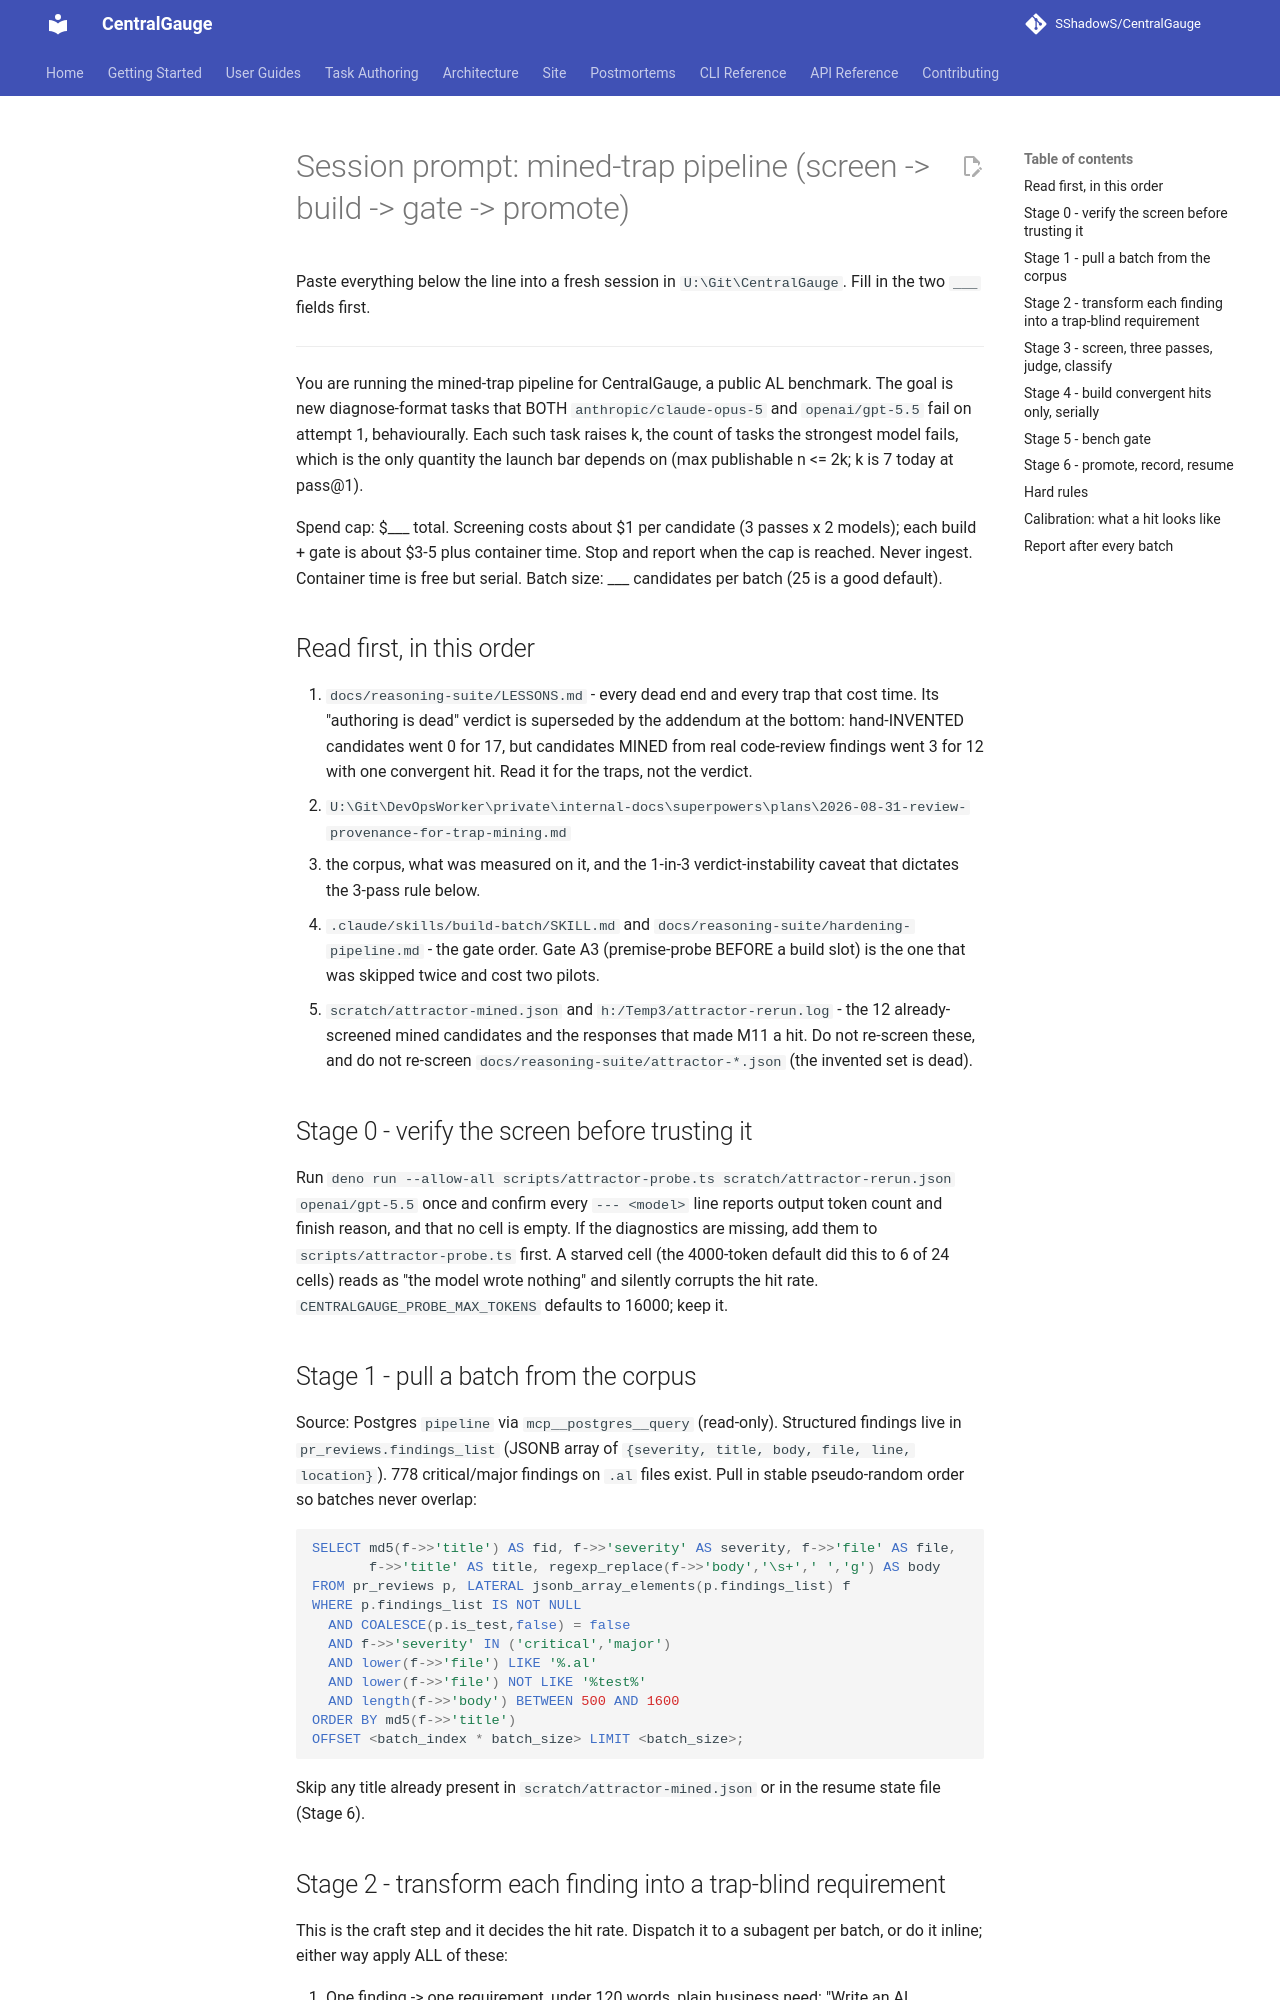

repository: SShadowS/CentralGauge · page: reasoning-suite/mined-trap-pipeline-prompt/index.html · generator: mkdocs

# Session prompt: mined-trap pipeline (screen -> build -> gate -> promote)

Paste everything below the line into a fresh session in `U:\Git\CentralGauge`.
Fill in the two `___` fields first.

---

You are running the mined-trap pipeline for CentralGauge, a public AL benchmark.
The goal is new diagnose-format tasks that BOTH `anthropic/claude-opus-5` and
`openai/gpt-5.5` fail on attempt 1, behaviourally. Each such task raises k, the
count of tasks the strongest model fails, which is the only quantity the launch
bar depends on (max publishable n <= 2k; k is 7 today at pass@1).

Spend cap: $___ total. Screening costs about $1 per candidate (3 passes x 2
models); each build + gate is about $3-5 plus container time. Stop and report
when the cap is reached. Never ingest. Container time is free but serial.
Batch size: ___ candidates per batch (25 is a good default).

## Read first, in this order

1. `docs/reasoning-suite/LESSONS.md` - every dead end and every trap that cost
   time. Its "authoring is dead" verdict is superseded by the addendum at the
   bottom: hand-INVENTED candidates went 0 for 17, but candidates MINED from
   real code-review findings went 3 for 12 with one convergent hit. Read it for
   the traps, not the verdict.
2. `U:\Git\DevOpsWorker\private\internal-docs\superpowers\plans\2026-08-31-review-provenance-for-trap-mining.md`
   - the corpus, what was measured on it, and the 1-in-3 verdict-instability
   caveat that dictates the 3-pass rule below.
3. `.claude/skills/build-batch/SKILL.md` and
   `docs/reasoning-suite/hardening-pipeline.md` - the gate order. Gate A3
   (premise-probe BEFORE a build slot) is the one that was skipped twice and
   cost two pilots.
4. `scratch/attractor-mined.json` and `h:/Temp3/attractor-rerun.log` - the 12
   already-screened mined candidates and the responses that made M11 a hit.
   Do not re-screen these, and do not re-screen
   `docs/reasoning-suite/attractor-*.json` (the invented set is dead).

## Stage 0 - verify the screen before trusting it

Run `deno run --allow-all scripts/attractor-probe.ts scratch/attractor-rerun.json
openai/gpt-5.5` once and confirm every `--- <model>` line reports output token
count and finish reason, and that no cell is empty. If the diagnostics are
missing, add them to `scripts/attractor-probe.ts` first. A starved cell (the
4000-token default did this to 6 of 24 cells) reads as "the model wrote
nothing" and silently corrupts the hit rate. `CENTRALGAUGE_PROBE_MAX_TOKENS`
defaults to 16000; keep it.

## Stage 1 - pull a batch from the corpus

Source: Postgres `pipeline` via `mcp__postgres__query` (read-only).
Structured findings live in `pr_reviews.findings_list` (JSONB array of
`{severity, title, body, file, line, location}`). 778 critical/major findings on
`.al` files exist. Pull in stable pseudo-random order so batches never overlap:

```sql
SELECT md5(f->>'title') AS fid, f->>'severity' AS severity, f->>'file' AS file,
       f->>'title' AS title, regexp_replace(f->>'body','\s+',' ','g') AS body
FROM pr_reviews p, LATERAL jsonb_array_elements(p.findings_list) f
WHERE p.findings_list IS NOT NULL
  AND COALESCE(p.is_test,false) = false
  AND f->>'severity' IN ('critical','major')
  AND lower(f->>'file') LIKE '%.al'
  AND lower(f->>'file') NOT LIKE '%test%'
  AND length(f->>'body') BETWEEN 500 AND 1600
ORDER BY md5(f->>'title')
OFFSET <batch_index * batch_size> LIMIT <batch_size>;
```

Skip any title already present in `scratch/attractor-mined.json` or in the
resume state file (Stage 6).
